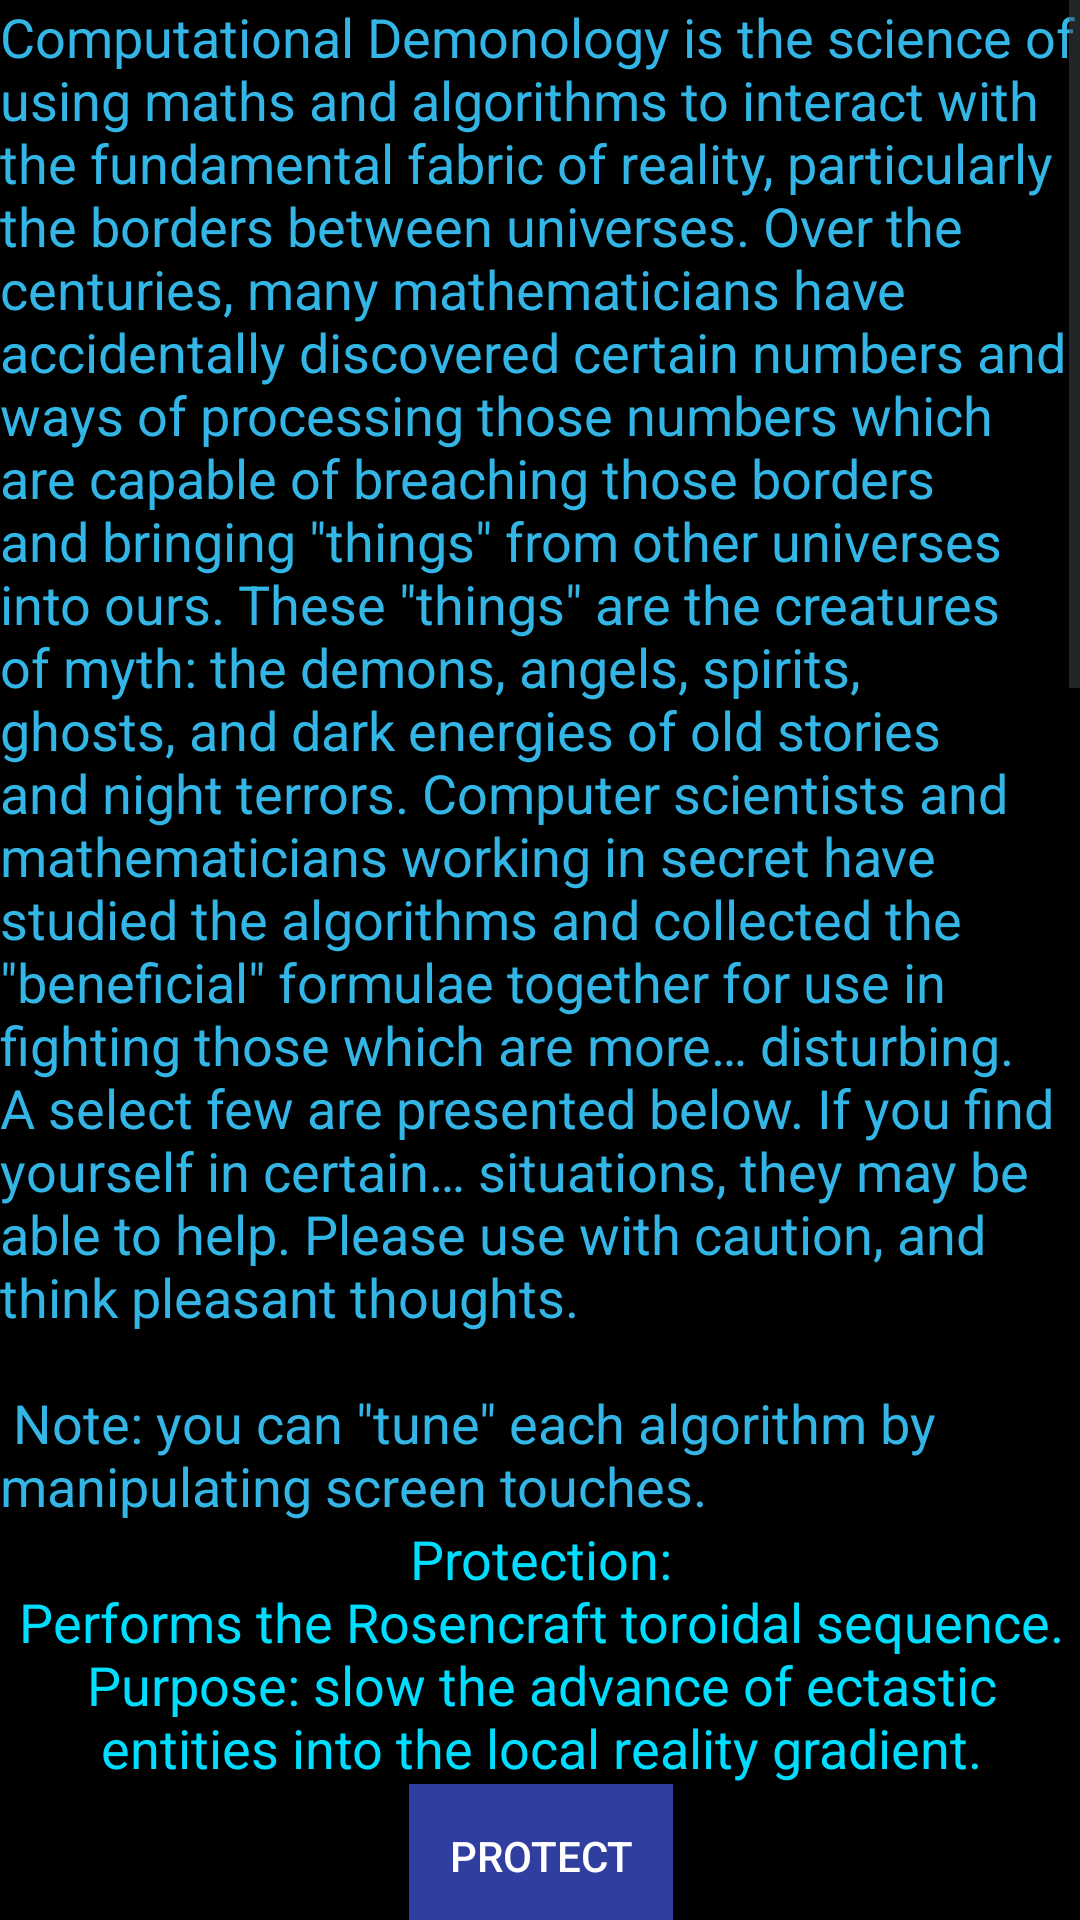

Produce the Android XML layout that renders to this screen, including the resource entries it uses.
<!-- AndroidManifest.xml: application theme AppTheme -->
<!-- res/layout/activity_main.xml -->
<?xml version="1.0" encoding="utf-8"?>
<ScrollView  xmlns:android="http://schemas.android.com/apk/res/android"
    xmlns:app="http://schemas.android.com/apk/res-auto"
    xmlns:tools="http://schemas.android.com/tools"
    android:layout_width="match_parent"
    android:layout_height="match_parent"
    android:paddingBottom="@dimen/activity_vertical_margin"
    android:paddingLeft="@dimen/activity_horizontal_margin"
    android:paddingRight="@dimen/activity_horizontal_margin"
    android:paddingTop="@dimen/activity_vertical_margin"
    tools:context="com.quaap.computationaldemonology.MainActivity"
    android:background="@android:color/background_dark"
    android:orientation="vertical"
    >


    <LinearLayout
        android:orientation="vertical"
        android:layout_width="match_parent"
        android:layout_height="wrap_content">

        <TextView
            android:text="@string/cd_intro"
            android:layout_width="match_parent"
            android:layout_height="wrap_content"
            android:layout_gravity="center_horizontal"
            android:textColor="@android:color/holo_blue_light"
            android:textSize="18sp" />

        <TextView
            android:text="@string/protection_desc"
            android:layout_width="match_parent"
            android:layout_height="wrap_content"
            android:textSize="18sp"
            android:textColor="@android:color/holo_blue_bright"
            android:layout_marginTop="@dimen/activity_vertical_margin"
            android:gravity="center_horizontal"
            android:maxLines="7" />

        <Button
        android:text="@string/protect"
        android:layout_width="wrap_content"
        android:layout_height="wrap_content"
        android:id="@+id/button_protect"
        android:textColor="@android:color/white"
        android:background="@color/colorPrimaryDark"
        android:layout_gravity="center_horizontal"
            android:layout_marginBottom="@dimen/activity_vertical_margin"
        android:layout_marginTop="@dimen/activity_vertical_margin" />


        <TextView
            android:text="@string/summon_desc"
            android:layout_width="match_parent"
            android:layout_height="wrap_content"
            android:textSize="18sp"
            android:textColor="@android:color/holo_blue_bright"
            android:layout_marginTop="@dimen/activity_vertical_margin"
            android:gravity="center_horizontal"
            android:maxLines="7" />

        <Button
            android:text="@string/summon"
            android:layout_width="wrap_content"
            android:layout_height="wrap_content"
            android:id="@+id/button_summon"
            android:textColor="@android:color/white"
            android:background="@color/colorPrimaryDark"
            android:layout_gravity="center_horizontal"
            android:layout_marginBottom="@dimen/activity_vertical_margin"
            android:layout_marginTop="@dimen/activity_vertical_margin" />

        <TextView
            android:text="@string/cast_desc"
            android:layout_width="match_parent"
            android:layout_height="wrap_content"
            android:textSize="18sp"
            android:textColor="@android:color/holo_blue_bright"
            android:layout_marginTop="@dimen/activity_vertical_margin"
            android:gravity="center_horizontal"
            android:maxLines="7" />

        <Button
        android:text="@string/cast"
        android:layout_width="wrap_content"
        android:layout_height="wrap_content"
        android:id="@+id/button_cast"
        android:textColor="@android:color/white"
        android:background="@color/colorPrimaryDark"
        android:layout_gravity="center_horizontal"
            android:layout_marginBottom="@dimen/activity_vertical_margin"
        android:layout_marginTop="@dimen/activity_vertical_margin" />



        <TextView
            android:text="@string/ftaghu_desc"
            android:layout_width="match_parent"
            android:layout_height="wrap_content"
            android:textSize="18sp"
            android:textColor="@android:color/holo_blue_bright"
            android:layout_marginTop="@dimen/activity_vertical_margin"
            android:gravity="center_horizontal"
            android:maxLines="7" />

        <Button
        android:text="@string/ftaghu"
        android:layout_width="wrap_content"
        android:layout_height="wrap_content"
        android:textColor="@android:color/white"
        android:background="@color/colorPrimaryDark"
        android:id="@+id/button_worms"
        android:layout_gravity="center_horizontal"
            android:layout_marginBottom="@dimen/activity_vertical_margin"
        android:layout_marginTop="@dimen/activity_vertical_margin" />

        <TextView
            android:text="@string/expel_desc"
            android:layout_width="match_parent"
            android:layout_height="wrap_content"
            android:textSize="18sp"
            android:textColor="@android:color/holo_blue_bright"
            android:layout_marginTop="@dimen/activity_vertical_margin"
            android:gravity="center_horizontal"
            android:maxLines="7" />

        <Button
        android:text="@string/expel"
        android:layout_width="wrap_content"
        android:layout_height="wrap_content"
        android:id="@+id/button_expel"
        android:textColor="@android:color/white"
        android:background="@color/colorPrimaryDark"
        android:layout_gravity="center_horizontal"
            android:layout_marginBottom="@dimen/activity_vertical_margin"
        android:layout_marginTop="@dimen/activity_vertical_margin" />

        <TextView
            android:visibility="gone"
            android:text="@string/awaken_desc"
            android:layout_width="match_parent"
            android:layout_height="wrap_content"
            android:textSize="18sp"
            android:textColor="@android:color/holo_blue_bright"
            android:layout_marginTop="@dimen/activity_vertical_margin"
            android:gravity="center_horizontal"
            android:maxLines="7" />


        <Button
            android:visibility="gone"
            android:text="@string/awaken"
            android:layout_width="wrap_content"
            android:layout_height="wrap_content"
            android:id="@+id/button_awaken"
            android:textColor="@android:color/white"
            android:background="@color/colorPrimaryDark"
            android:layout_gravity="center_horizontal"
            android:layout_marginBottom="@dimen/activity_vertical_margin"
            android:layout_marginTop="@dimen/activity_vertical_margin" />

        <Button
            android:visibility="gone"
            android:text="Cloud"
            android:layout_width="wrap_content"
            android:layout_height="wrap_content"
            android:id="@+id/button_cloud"
            android:textColor="@android:color/white"
            android:background="@color/colorPrimaryDark"
            android:layout_gravity="center_horizontal"
            android:layout_marginBottom="@dimen/activity_vertical_margin"
            android:layout_marginTop="@dimen/activity_vertical_margin" />


        <TextView
            android:text="@string/battery_warn"
            android:layout_width="match_parent"
            android:layout_height="wrap_content"
            android:textColor="@android:color/holo_blue_bright"
            android:gravity="center_horizontal"
            android:textSize="12sp"
            android:layout_marginTop="164dp"
            android:maxLines="7" />

        <TextView
            android:text="@string/oss"
            android:layout_width="match_parent"
            android:layout_height="wrap_content"
            android:textColor="@android:color/holo_blue_bright"
            android:gravity="center_horizontal"
            android:textSize="12sp"
            android:layout_marginTop="64dp"
            android:maxLines="7" />

        <TextView
            android:text="@string/oss_link"
            android:layout_width="match_parent"
            android:layout_height="wrap_content"
            android:textColor="@android:color/holo_blue_bright"
            android:gravity="center_horizontal"
            android:textSize="12sp"
            android:linksClickable="true"
            android:autoLink="web" />

        <TextView
            android:text=" "
            android:layout_width="match_parent"
            android:layout_height="wrap_content"
            android:textColor="@android:color/holo_blue_bright"
            android:gravity="center_horizontal"
            android:id="@+id/name_link"
            android:textSize="12sp"
            android:layout_marginTop="16dp" />

        <TextView
            android:text="@string/copyright"
            android:layout_width="match_parent"
            android:layout_height="wrap_content"
            android:textColor="@android:color/holo_blue_bright"
            android:gravity="center_horizontal"
            android:textSize="12sp"
            android:layout_marginTop="164dp"
            android:maxLines="7" />


    </LinearLayout>



</ScrollView>
<!-- resources referenced by this layout -->
<resources>
  <color name="colorPrimaryDark">#303f9f</color>
  <string name="awaken">Awaken</string>
  <string name="awaken_desc">Calculate the first 800,000,000 or so immoral primes in an attempt to awaken Eckelmann field entities.</string>
  <string name="battery_warn">Warning:\nThese calculations use a lot of power, so watch your battery!</string>
  <string name="cast">Cast</string>
  <string name="cast_desc">Cast:\nPerforms a randomized, nth-cardinality polynomial set. Purpose: potentially disturb any nearby boson-based JKR energy fields enough to change the outcome of future events.</string>
  <string name="cd_intro">Computational Demonology is the science of using maths and algorithms to interact
          with the fundamental fabric of reality, particularly the borders between universes. Over the centuries,
         many mathematicians have accidentally discovered certain numbers and ways of processing those numbers which
          are capable of breaching those borders and bringing \"things\" from other universes into ours. These \"things\"
          are the creatures of myth: the demons, angels, spirits, ghosts, and dark energies of old stories and night terrors.
          Computer scientists and mathematicians working in secret have studied the algorithms and collected the
          \"beneficial\" formulae together for use in fighting those which are more… disturbing. A select few are
          presented below.  If you find yourself in certain… situations, they may be able to help. Please use with
          caution, and think pleasant thoughts. \n\n Note: you can \"tune\" each algorithm by manipulating screen touches.
      </string>
  <string name="copyright">Copyright © 2016–2018 Tom Kliethermes</string>
  <string name="expel">Expel</string>
  <string name="expel_desc">Expel:\nCalculates full set of Golberg entirion matrices. Purpose: force back any local boundary anomalies.</string>
  <string name="ftaghu">ftaghu</string>
  <string name="ftaghu_desc">Ftaghu:\nPerforms a linear integration over the quintic reciprocal convergence set. Purpose: attempt to tune Planck constant enough to allow crucial observation and measurement of The Old Ones.</string>
  <string name="oss">Computational Demonology is open-source software. The sourcecode and license can be found at the following link:</string>
  <string name="oss_link">https://github.com/quaap/ComputationalDemonology</string>
  <string name="protect">Protect</string>
  <string name="protection_desc">Protection:\nPerforms the Rosencraft toroidal sequence. Purpose: slow the advance of ectastic entities into the local reality gradient.</string>
  <string name="summon">Summon</string>
  <string name="summon_desc">Summon:\nRuns the level-7 imaginary prime series. Purpose: attract (hopefully benevolent) mesonic-energy entities.</string>
  <style name="AppTheme" parent="android:Theme.DeviceDefault.Light.DarkActionBar">
          
          
          
          
      </style>
</resources>
